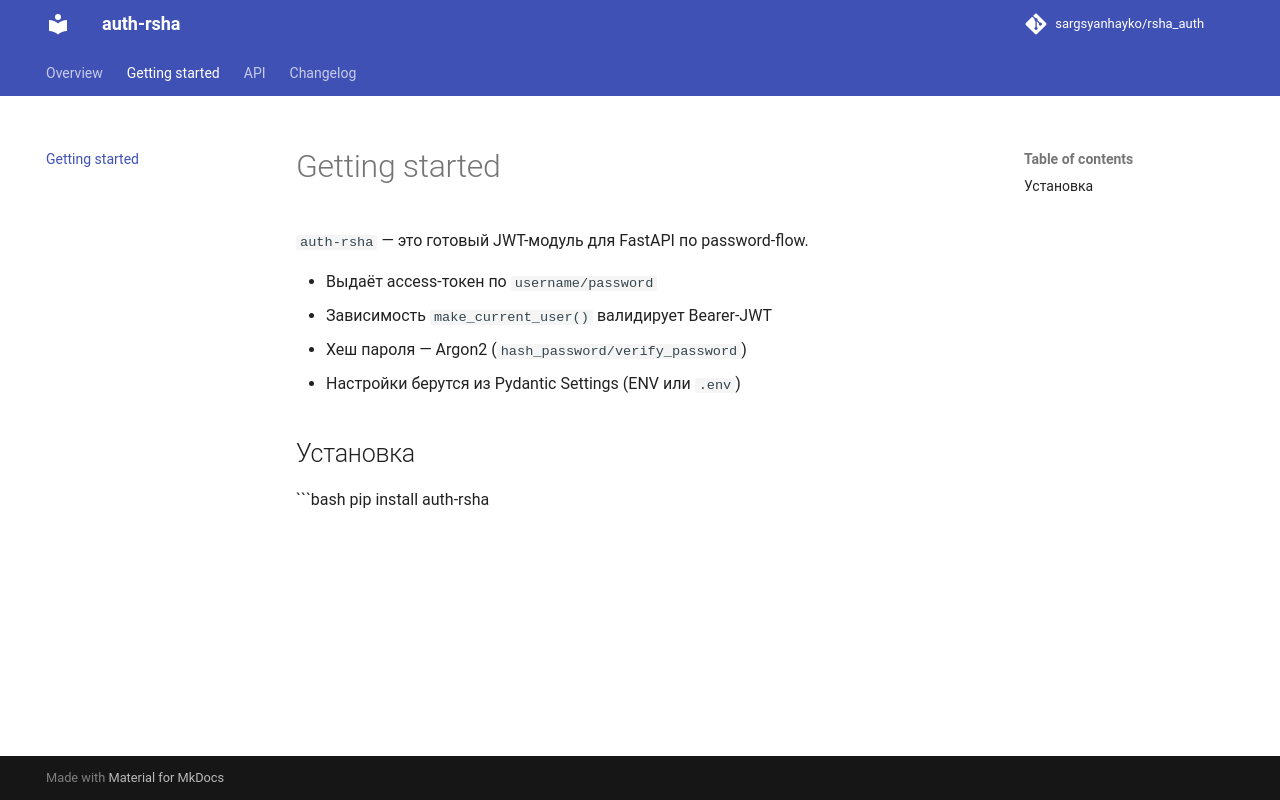

repository: sargsyanhayko/rsha_auth · page: getting-started/index.html · generator: mkdocs

# Getting started

`auth-rsha` — это готовый JWT-модуль для FastAPI по password-flow.
- Выдаёт access-токен по `username/password`
- Даёт зависимость `make_current_user()` для проверки Bearer-JWT
- Пароли — Argon2 (`hash_password/verify_password`)
- Настройки берутся из Pydantic Settings (ENV или `.env`)

## Установка

```bash
pip install auth-rsha
